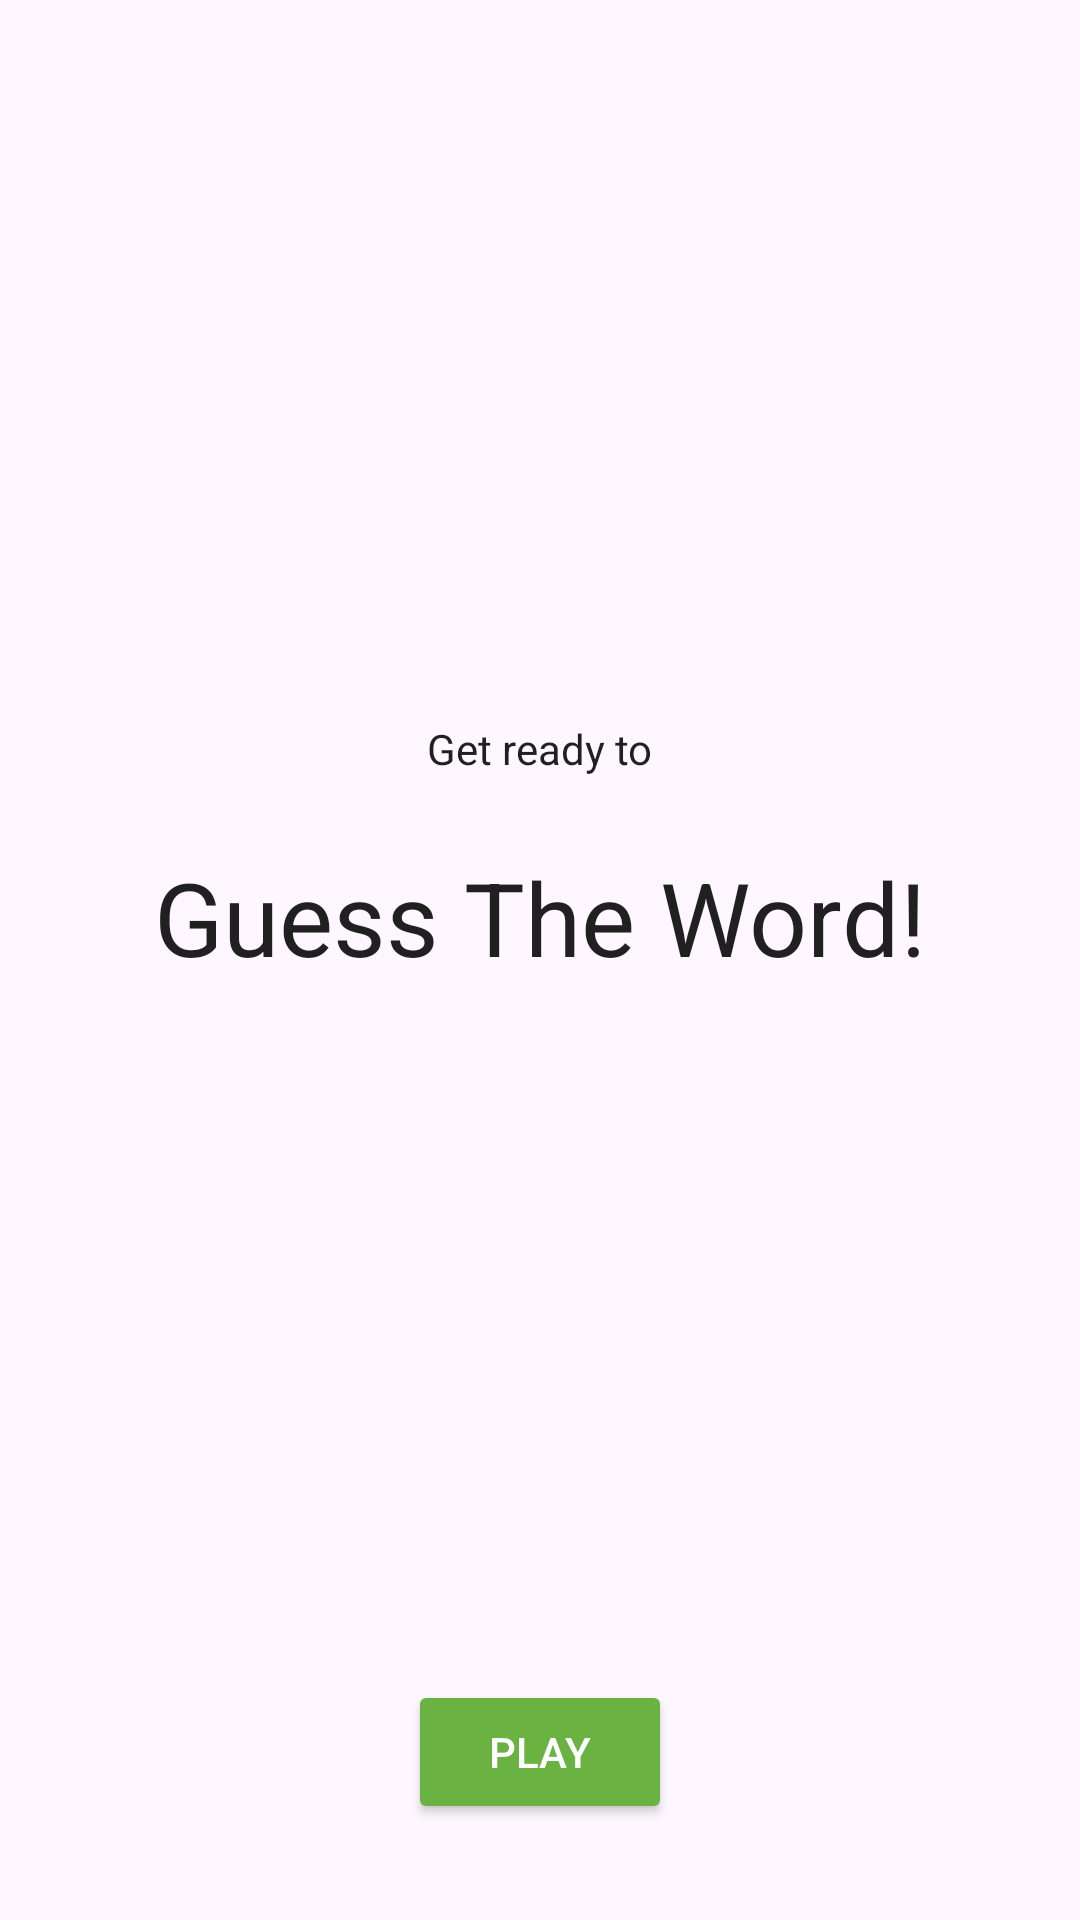

Layout XML and referenced resources for this Android screen:
<!-- AndroidManifest.xml: application theme Theme.GuessTheWord -->
<!-- res/layout/fragment_title.xml -->
<?xml version="1.0" encoding="utf-8"?>
<layout xmlns:android="http://schemas.android.com/apk/res/android"
    xmlns:app="http://schemas.android.com/apk/res-auto"
    xmlns:tools="http://schemas.android.com/tools">

    <androidx.constraintlayout.widget.ConstraintLayout
        android:id="@+id/titleLayout"
        android:layout_width="match_parent"
        android:layout_height="match_parent"
        tools:context=".screens.title.TitleFragment" >

        <TextView
            android:id="@+id/get_ready_text"
            android:layout_width="wrap_content"
            android:layout_height="wrap_content"
            android:layout_marginTop="8dp"
            android:layout_marginBottom="8dp"
            android:fontFamily="sans-serif"
            android:text="@string/get_ready"
            android:textColor="@color/black_text_color"
            android:textSize="14sp"
            android:textStyle="normal"
            app:layout_constraintBottom_toTopOf="@+id/title_text"
            app:layout_constraintEnd_toEndOf="parent"
            app:layout_constraintHorizontal_bias="0.5"
            app:layout_constraintStart_toStartOf="parent"
            app:layout_constraintTop_toTopOf="parent"
            app:layout_constraintVertical_chainStyle="packed" />

        <TextView
            android:id="@+id/title_text"
            android:layout_width="wrap_content"
            android:layout_height="wrap_content"
            android:layout_marginTop="16dp"
            android:fontFamily="sans-serif"
            android:text="@string/title_text"
            android:textColor="@color/black_text_color"
            android:textSize="34sp"
            android:textStyle="normal"
            app:layout_constraintBottom_toTopOf="@+id/play_game_button"
            app:layout_constraintEnd_toEndOf="parent"
            app:layout_constraintHorizontal_bias="0.5"
            app:layout_constraintStart_toStartOf="parent"
            app:layout_constraintTop_toBottomOf="@+id/get_ready_text"
            app:layout_constraintVertical_chainStyle="packed" />

        <Button
            android:id="@+id/play_game_button"
            android:layout_width="wrap_content"
            android:layout_height="wrap_content"
            android:layout_marginBottom="32dp"
            android:text="@string/play_button"
            android:theme="@style/GoButton"
            app:layout_constraintBottom_toBottomOf="parent"
            app:layout_constraintEnd_toEndOf="parent"
            app:layout_constraintStart_toStartOf="parent" />

    </androidx.constraintlayout.widget.ConstraintLayout>

</layout>
<!-- resources referenced by this layout -->
<resources>
  <color name="black_text_color">#de000000</color>
  <string name="get_ready">Get ready to</string>
  <string name="play_button">Play</string>
  <string name="title_text">Guess The Word!</string>
  <style name="GoButton" parent="Widget.AppCompat.Button.Colored">
          <item name="colorButtonNormal">@color/ok_green_color</item>
          <item name="colorControlHighlight">@color/selected_green_color</item>
          <item name="android:textColor">@color/white_text_color</item>
          <item name="colorAccent">@color/selected_green_color</item>
      </style>
  <style name="Theme.GuessTheWord" parent="Base.Theme.GuessTheWord" />
  <color name="ok_green_color">#6ab343</color>
  <color name="selected_green_color">#388310</color>
  <color name="white_text_color">#ffffff</color>
  <style name="Base.Theme.GuessTheWord" parent="Theme.Material3.DayNight.NoActionBar">
          
          
      </style>
</resources>
